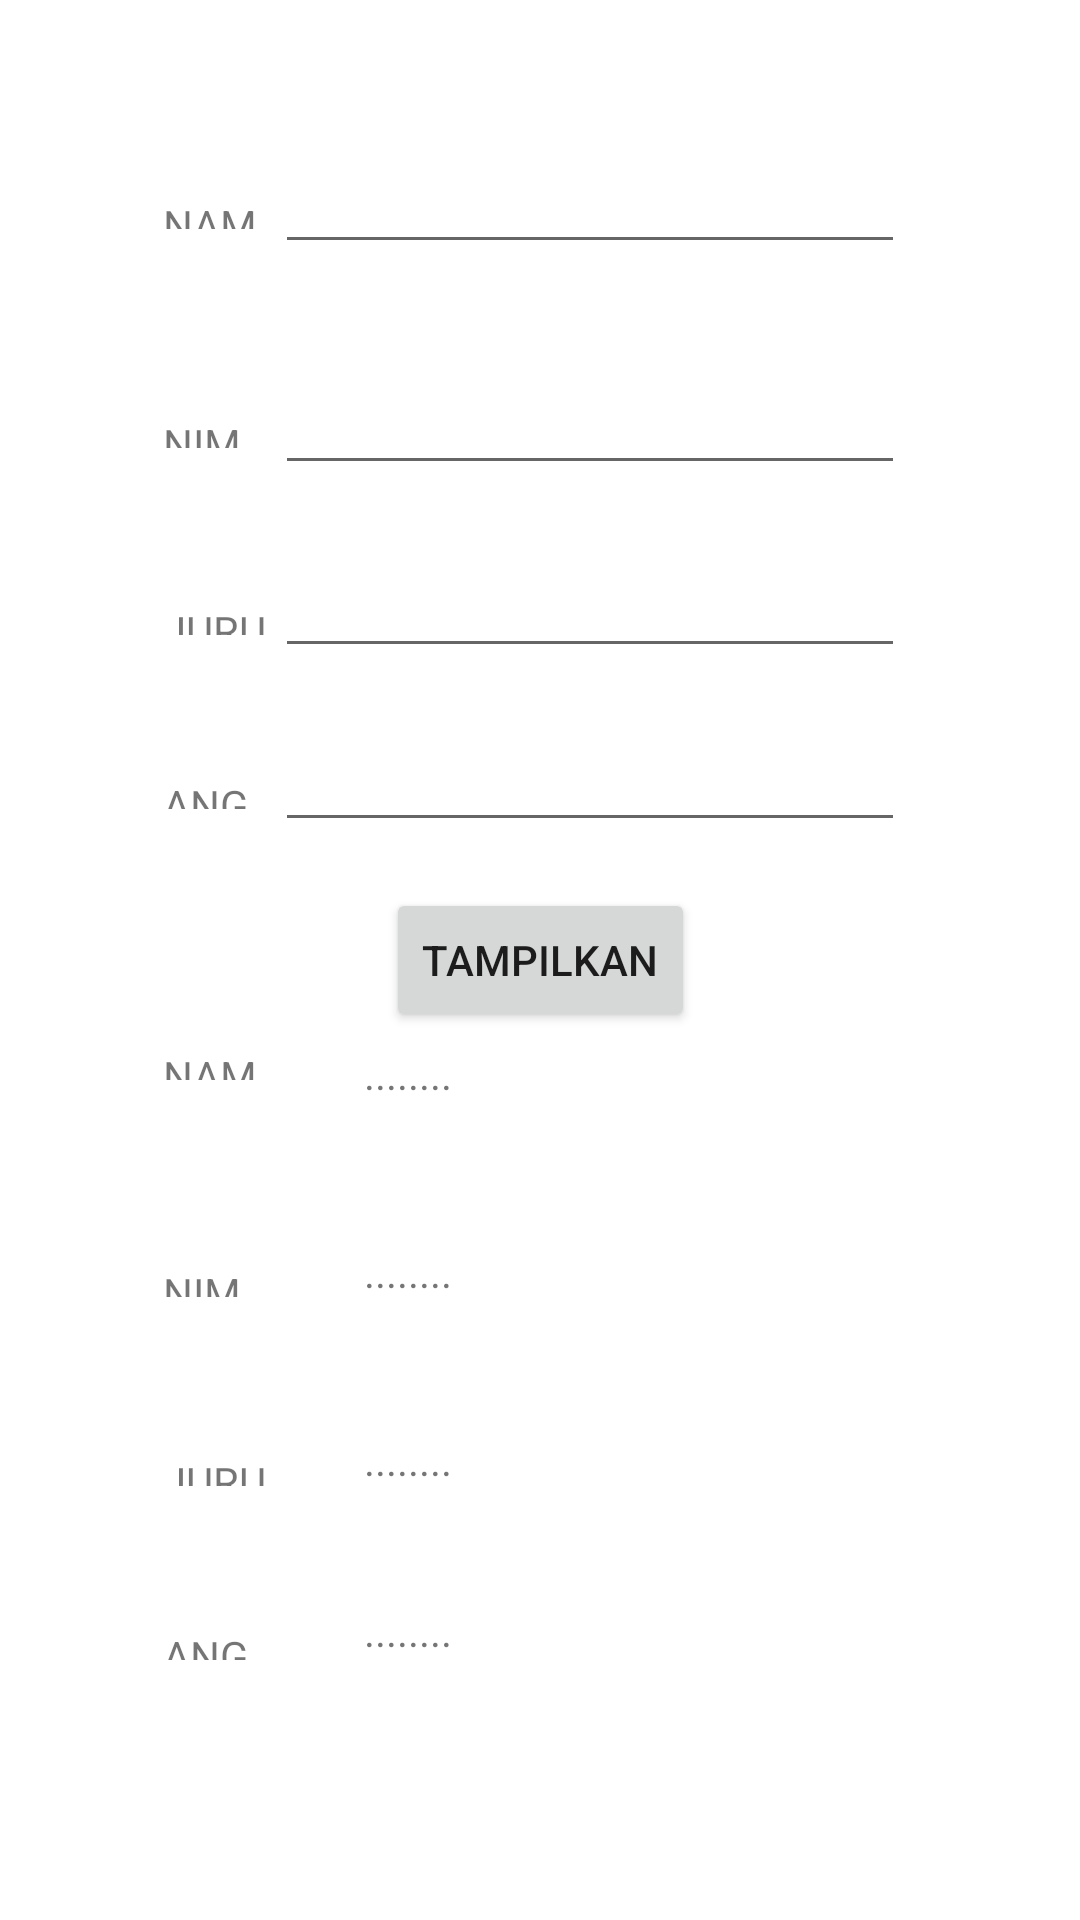

Android layout source for this screen:
<!-- AndroidManifest.xml: application theme Theme.Prak11918063ElanNugiF -->
<!-- res/layout/activity_biodata.xml -->
<?xml version="1.0" encoding="utf-8"?>
<androidx.constraintlayout.widget.ConstraintLayout xmlns:android="http://schemas.android.com/apk/res/android"
    xmlns:app="http://schemas.android.com/apk/res-auto"
    xmlns:tools="http://schemas.android.com/tools"
    android:layout_width="match_parent"
    android:layout_height="match_parent"
    tools:context=".Biodata">

    <TextView
        android:id="@+id/output_nama"
        android:layout_width="wrap_content"
        android:layout_height="wrap_content"
        android:text="........"
        app:layout_constraintBottom_toBottomOf="parent"
        app:layout_constraintEnd_toEndOf="parent"
        app:layout_constraintHorizontal_bias="0.367"
        app:layout_constraintStart_toStartOf="parent"
        app:layout_constraintTop_toTopOf="parent"
        app:layout_constraintVertical_bias="0.561" />

    <TextView
        android:id="@+id/output_angkatan"
        android:layout_width="wrap_content"
        android:layout_height="wrap_content"
        android:text="........"
        app:layout_constraintBottom_toBottomOf="parent"
        app:layout_constraintEnd_toEndOf="parent"
        app:layout_constraintHorizontal_bias="0.367"
        app:layout_constraintStart_toStartOf="parent"
        app:layout_constraintTop_toTopOf="parent"
        app:layout_constraintVertical_bias="0.86" />

    <TextView
        android:id="@+id/output_jurusan"
        android:layout_width="wrap_content"
        android:layout_height="wrap_content"
        android:text="........"
        app:layout_constraintBottom_toBottomOf="parent"
        app:layout_constraintEnd_toEndOf="parent"
        app:layout_constraintHorizontal_bias="0.367"
        app:layout_constraintStart_toStartOf="parent"
        app:layout_constraintTop_toTopOf="parent"
        app:layout_constraintVertical_bias="0.768" />

    <TextView
        android:id="@+id/textView10"
        android:layout_width="36dp"
        android:layout_height="11dp"
        android:text="JURUSAN"
        app:layout_constraintBottom_toBottomOf="parent"
        app:layout_constraintEnd_toEndOf="parent"
        app:layout_constraintHorizontal_bias="0.168"
        app:layout_constraintStart_toStartOf="parent"
        app:layout_constraintTop_toTopOf="parent"
        app:layout_constraintVertical_bias="0.77" />

    <TextView
        android:id="@+id/textView9"
        android:layout_width="36dp"
        android:layout_height="11dp"
        android:text="NAMA"
        app:layout_constraintBottom_toBottomOf="parent"
        app:layout_constraintEnd_toEndOf="parent"
        app:layout_constraintHorizontal_bias="0.168"
        app:layout_constraintStart_toStartOf="parent"
        app:layout_constraintTop_toTopOf="parent"
        app:layout_constraintVertical_bias="0.555" />

    <TextView
        android:id="@+id/textView12"
        android:layout_width="36dp"
        android:layout_height="11dp"
        android:text="ANGKATAN"
        app:layout_constraintBottom_toBottomOf="parent"
        app:layout_constraintEnd_toEndOf="parent"
        app:layout_constraintHorizontal_bias="0.168"
        app:layout_constraintStart_toStartOf="parent"
        app:layout_constraintTop_toTopOf="parent"
        app:layout_constraintVertical_bias="0.862" />

    <TextView
        android:id="@+id/textView11"
        android:layout_width="36dp"
        android:layout_height="11dp"
        android:text="NIM"
        app:layout_constraintBottom_toBottomOf="parent"
        app:layout_constraintEnd_toEndOf="parent"
        app:layout_constraintHorizontal_bias="0.168"
        app:layout_constraintStart_toStartOf="parent"
        app:layout_constraintTop_toTopOf="parent"
        app:layout_constraintVertical_bias="0.67" />

    <EditText
        android:id="@+id/input_angkatan"
        android:layout_width="wrap_content"
        android:layout_height="wrap_content"
        android:ems="10"
        android:inputType="textPersonName"
        app:layout_constraintBottom_toBottomOf="parent"
        app:layout_constraintEnd_toEndOf="parent"
        app:layout_constraintHorizontal_bias="0.611"
        app:layout_constraintStart_toStartOf="parent"
        app:layout_constraintTop_toTopOf="parent"
        app:layout_constraintVertical_bias="0.4" />

    <TextView
        android:id="@+id/textView8"
        android:layout_width="36dp"
        android:layout_height="11dp"
        android:text="ANGKATAN"
        app:layout_constraintBottom_toBottomOf="parent"
        app:layout_constraintEnd_toEndOf="parent"
        app:layout_constraintHorizontal_bias="0.168"
        app:layout_constraintStart_toStartOf="parent"
        app:layout_constraintTop_toTopOf="parent"
        app:layout_constraintVertical_bias="0.411" />

    <EditText
        android:id="@+id/input_jurusan"
        android:layout_width="wrap_content"
        android:layout_height="wrap_content"
        android:ems="10"
        android:inputType="textPersonName"
        app:layout_constraintBottom_toBottomOf="parent"
        app:layout_constraintEnd_toEndOf="parent"
        app:layout_constraintHorizontal_bias="0.611"
        app:layout_constraintStart_toStartOf="parent"
        app:layout_constraintTop_toTopOf="parent"
        app:layout_constraintVertical_bias="0.303" />

    <TextView
        android:id="@+id/textView7"
        android:layout_width="36dp"
        android:layout_height="11dp"
        android:text="JURUSAN"
        app:layout_constraintBottom_toBottomOf="parent"
        app:layout_constraintEnd_toEndOf="parent"
        app:layout_constraintHorizontal_bias="0.168"
        app:layout_constraintStart_toStartOf="parent"
        app:layout_constraintTop_toTopOf="parent"
        app:layout_constraintVertical_bias="0.319" />

    <EditText
        android:id="@+id/input_nim"
        android:layout_width="wrap_content"
        android:layout_height="wrap_content"
        android:ems="10"
        android:inputType="textPersonName"
        app:layout_constraintBottom_toBottomOf="parent"
        app:layout_constraintEnd_toEndOf="parent"
        app:layout_constraintHorizontal_bias="0.611"
        app:layout_constraintStart_toStartOf="parent"
        app:layout_constraintTop_toTopOf="parent"
        app:layout_constraintVertical_bias="0.201" />

    <TextView
        android:id="@+id/textView6"
        android:layout_width="36dp"
        android:layout_height="11dp"
        android:text="NIM"
        app:layout_constraintBottom_toBottomOf="parent"
        app:layout_constraintEnd_toEndOf="parent"
        app:layout_constraintHorizontal_bias="0.168"
        app:layout_constraintStart_toStartOf="parent"
        app:layout_constraintTop_toTopOf="parent"
        app:layout_constraintVertical_bias="0.22" />

    <EditText
        android:id="@+id/input_nama"
        android:layout_width="wrap_content"
        android:layout_height="wrap_content"
        android:ems="10"
        android:inputType="textPersonName"
        app:layout_constraintBottom_toBottomOf="parent"
        app:layout_constraintEnd_toEndOf="parent"
        app:layout_constraintHorizontal_bias="0.611"
        app:layout_constraintStart_toStartOf="parent"
        app:layout_constraintTop_toTopOf="parent"
        app:layout_constraintVertical_bias="0.078" />

    <TextView
        android:id="@+id/textView2"
        android:layout_width="36dp"
        android:layout_height="11dp"
        android:text="NAMA"
        app:layout_constraintBottom_toBottomOf="parent"
        app:layout_constraintEnd_toEndOf="parent"
        app:layout_constraintHorizontal_bias="0.168"
        app:layout_constraintStart_toStartOf="parent"
        app:layout_constraintTop_toTopOf="parent"
        app:layout_constraintVertical_bias="0.104" />

    <TextView
        android:id="@+id/output_nim"
        android:layout_width="wrap_content"
        android:layout_height="wrap_content"
        android:text="........"
        app:layout_constraintBottom_toBottomOf="parent"
        app:layout_constraintEnd_toEndOf="parent"
        app:layout_constraintHorizontal_bias="0.367"
        app:layout_constraintStart_toStartOf="parent"
        app:layout_constraintTop_toTopOf="parent"
        app:layout_constraintVertical_bias="0.667" />

    <Button
        android:id="@+id/btn_tampil"
        android:layout_width="wrap_content"
        android:layout_height="wrap_content"
        android:text="Tampilkan"
        app:layout_constraintBottom_toBottomOf="parent"
        app:layout_constraintEnd_toEndOf="parent"
        app:layout_constraintStart_toStartOf="parent"
        app:layout_constraintTop_toTopOf="parent" />
</androidx.constraintlayout.widget.ConstraintLayout>
<!-- resources referenced by this layout -->
<resources>
  <style name="Theme.Prak11918063ElanNugiF" parent="Theme.MaterialComponents.DayNight.DarkActionBar">
          
          <item name="colorPrimary">@color/purple_500</item>
          <item name="colorPrimaryVariant">@color/purple_700</item>
          <item name="colorOnPrimary">@color/white</item>
          
          <item name="colorSecondary">@color/teal_200</item>
          <item name="colorSecondaryVariant">@color/teal_700</item>
          <item name="colorOnSecondary">@color/black</item>
          
          <item name="android:statusBarColor" tools:targetApi="l">?attr/colorPrimaryVariant</item>
          
      </style>
  <!-- not gathered from this repository: default colours our renderer supplied (Android Studio template values) -->
  <color name="purple_500">#FF6200EE</color>
  <color name="purple_700">#FF3700B3</color>
  <color name="teal_200">#FF03DAC5</color>
  <color name="teal_700">#FF018786</color>
  <color name="black">#FF000000</color>
  <color name="white">#FFFFFFFF</color>
</resources>
